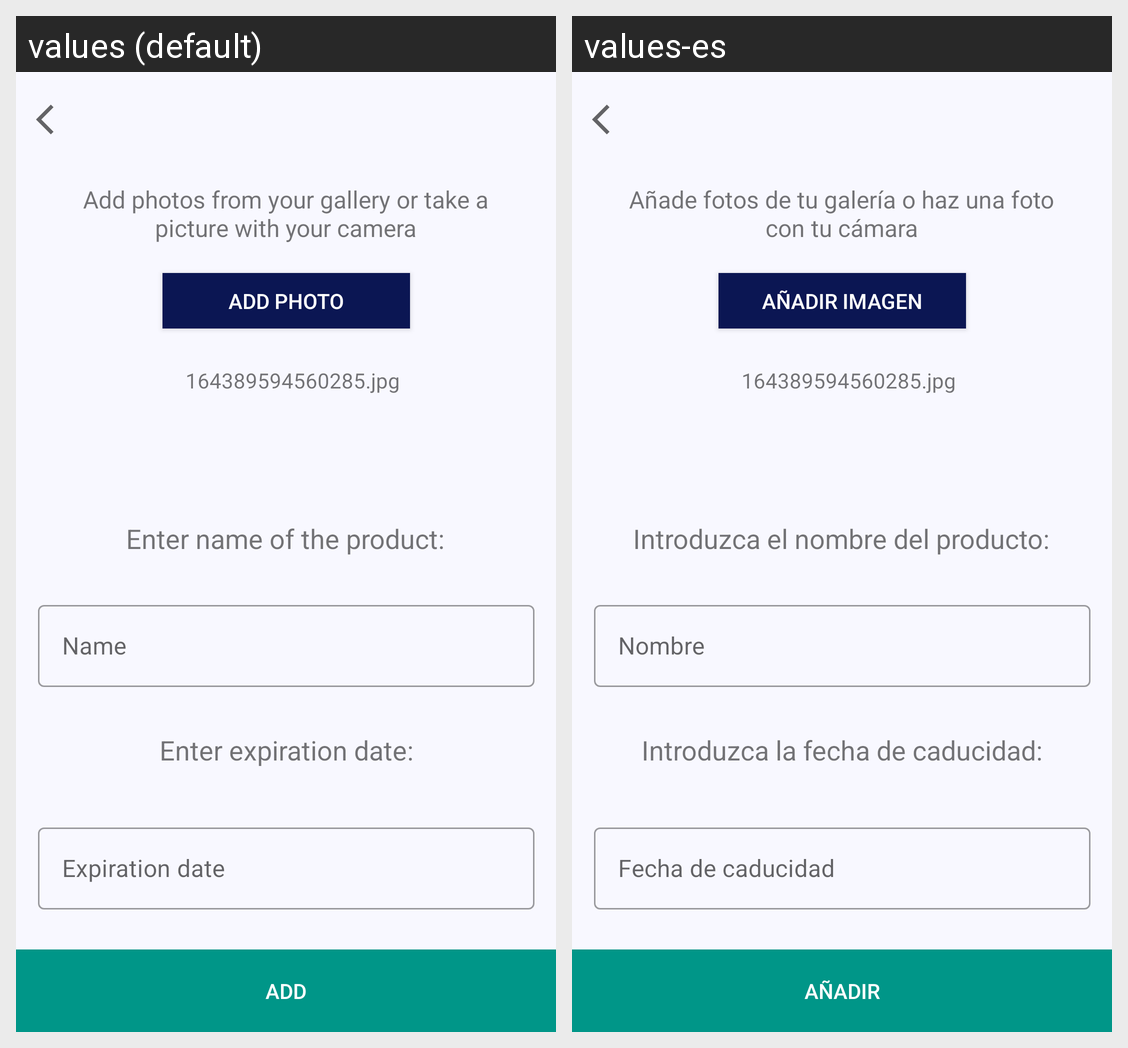

Strings drawn on this Android screen and how each of the app's shown locales translates them:
Android screen res/layout/add_to_stock.xml rendered under 2 locales, left to right: values (default), values-es. Device: Nexus 5 (rendered at 1080×1920; each locale shown at half size, 540×960, under a caption strip naming it); theme AppTheme.
Strings drawn on this screen, with the default value and each locale's value (text and hints the layout hard-codes, and strings that could not be matched under every locale, appear in the picture but are not listed):

enterNameProduct
  values: Enter name of the product:
  values-es: Introduzca el nombre del producto:

name
  values: Name
  values-es: Nombre

enterExpirationDate
  values: Enter expiration date:
  values-es: Introduzca la fecha de caducidad:

expirationDate
  values: Expiration date
  values-es: Fecha de caducidad

addPhoto
  values: Add photo
  values-es: Añadir imagen

defaultUploadedDescription
  values: 164389594560285.jpg
  values-es: 164389594560285.jpg

addPhotoDescription
  values: Add photos from your gallery or take a picture with your camera
  values-es: Añade fotos de tu galería o haz una foto con tu cámara

add
  values: Add
  values-es: Añadir
